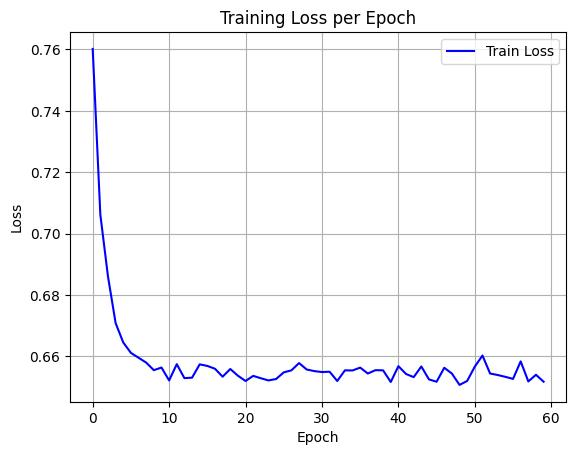

The data file committed next to this chart (first rows):
epoch, train_loss
0, 0.7602
1, 0.7062
2, 0.686
3, 0.6708
4, 0.6645
5, 0.6611
6, 0.6595
7, 0.6579
8, 0.6555
9, 0.6563
10, 0.6521
11, 0.6574
12, 0.6529
13, 0.653
14, 0.6574
15, 0.6569
16, 0.6559
17, 0.6533
18, 0.6559
19, 0.6537
20, 0.6519
21, 0.6536
22, 0.6528
23, 0.6521
24, 0.6526
25, 0.6548
26, 0.6554
27, 0.6578
28, 0.6557
29, 0.6552
30, 0.6549
31, 0.655
32, 0.6519
33, 0.6554
34, 0.6554
35, 0.6563
36, 0.6544
37, 0.6555
38, 0.6554
39, 0.6516
40, 0.6568
41, 0.6542
42, 0.6532
43, 0.6567
44, 0.6525
45, 0.6517
46, 0.6563
47, 0.6544
48, 0.6507
49, 0.652
50, 0.6566
51, 0.6602
52, 0.6544
53, 0.6539
54, 0.6533
55, 0.6526
56, 0.6583
57, 0.6518
58, 0.654
59, 0.6517
